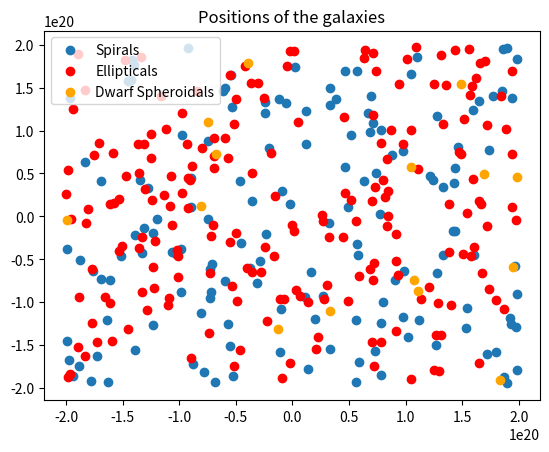
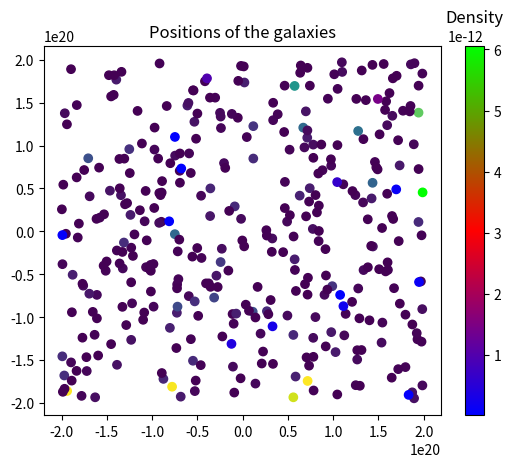

Write Python code to recreate these figures, in order.
# -*- coding: utf-8 -*-


class galaxy():
    def __init__(self,name,radius):
        self.name = name
        self.radius = radius
        self.mass = None
        self.volume = None
    
    def calcDensity(self):
        try:
            assert not self.mass == None
        except:
            print(f"Mass has not been calculated for {self.name}")
            return
        try:
            assert not self.volume == None
        except:
            print(f"Volume has not been calculated for {self.name}")
            return
        
        self.density = self.mass/self.volume
        return self.density
    
class spiralGalaxy(galaxy):
    def __init__(self,name,radius,thickness,vrot,Nspiral):
        super().__init__(name,radius)
        self.thickness = thickness
        self.vrot = vrot
        self.Nspiral = Nspiral
    
    def getNspiral(self):
        return self.Nspiral
    
    def calcMass(self):
        G = 6.67e-11
        
        self.mass = self.vrot**2*self.radius/G
        
        return self.mass
    
    def calcVolume(self):
        import numpy as np
        
        self.volume = np.pi*self.radius**2*self.thickness
        
        return self.volume

class ellipticalGalaxy(galaxy):
    def __init__(self,name,radius,velocityDispersion,eccentricity,k=3):
        #Note: radius for elliptical is assumed to be semi-major axis length a
        super().__init__(name,radius)
        self.velocityDispersion = velocityDispersion
        self.k = k
        self.eccentricity = eccentricity
    
    def calcMass(self):
        G = 6.67e-11
        
        self.mass = self.k*self.radius*self.velocityDispersion**2/G
        
        return self.mass
    
    
    def calcVolume(self):
        import numpy as np
        
        a = self.radius
        b = self.radius*np.sqrt(1-self.eccentricity**2)
        
        #Compromise between two types of ellipsoid volumes, a^2b and ab^2
        c = (a+b)/2
        
        self.volume = 4/3*np.pi*a*b*c
        
        return self.volume
 

class dwarfSpheroidal(ellipticalGalaxy):
    pass



#Simulated Galaxy Data to create a density profile
import numpy as np
import matplotlib.pyplot as plt

Ns = 150
Ne = 200
Nds = 15

spirals = []
ellipticals = []
dwarves = []

#Generate Spirals
for i in range(Ns):
    g = spiralGalaxy(f'Spiral_{i:03d}',np.random.uniform(1e19,10e20),np.random.uniform(1e18,10e18),np.random.uniform(400000,700000),np.random.randint(3,10))
    g.calcMass()
    g.calcVolume()
    g.calcDensity()
    spirals.append([g,np.random.uniform(-2e20,2e20),np.random.uniform(-2e20,2e20)])
    assert not g.density == None

#Generate Ellipticals
for i in range(Ne):
    g = ellipticalGalaxy(f'Elliptical_{i:03d}',np.random.uniform(1e17,10e18),np.random.uniform(250000,500000),np.random.uniform(0,0.9))
    g.calcMass()
    g.calcVolume()
    g.calcDensity()
    ellipticals.append([g,np.random.uniform(-2e20,2e20),np.random.uniform(-2e20,2e20)])
    assert not g.density == None
    
#Generate Dwarf Spheroidals
for i in range(Nds):
    g = dwarfSpheroidal(f'Dwarf_{i:03d}',np.random.uniform(1e15,1e17),np.random.uniform(50000,250000),np.random.uniform(0,0.9))
    g.calcMass()
    g.calcVolume()
    g.calcDensity()
    dwarves.append([g,np.random.uniform(-2e20,2e20),np.random.uniform(-2e20,2e20)])
    assert not g.density == None


plt.figure()
plt.title('Positions of the galaxies')
plt.scatter([a[1] for a in spirals],[a[2] for a in spirals],label='Spirals')
plt.scatter([a[1] for a in ellipticals],[a[2] for a in ellipticals],label='Ellipticals',color='red')
plt.scatter([a[1] for a in dwarves],[a[2] for a in dwarves],label='Dwarf Spheroidals',color='orange')
plt.legend()


plt.figure()
plt.title('Positions of the galaxies')
plt.scatter([a[1] for a in spirals],[a[2] for a in spirals],label='Spirals',c=[a[0].density for a in spirals])
plt.scatter([a[1] for a in ellipticals],[a[2] for a in ellipticals],label='Ellipticals',c=[a[0].density for a in ellipticals])
plt.scatter([a[1] for a in dwarves],[a[2] for a in dwarves],label='Dwarf Spheroidals',c=[a[0].density for a in dwarves])
plt.set_cmap('brg')
clb = plt.colorbar()
clb.ax.set_title("Density")









